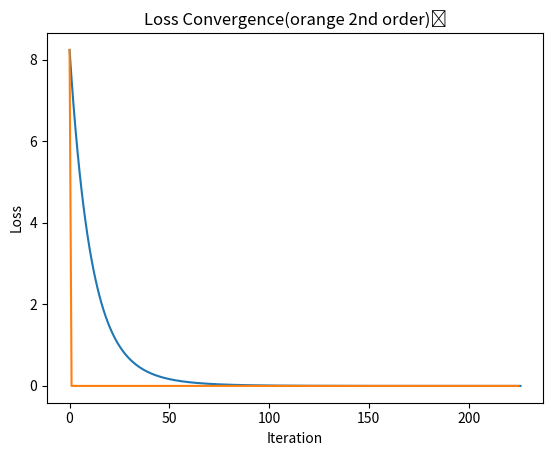
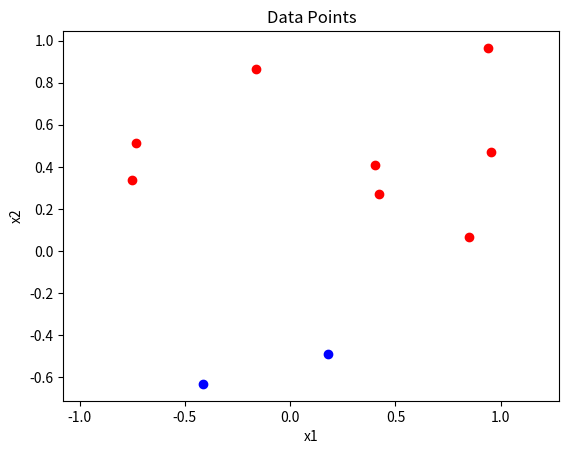
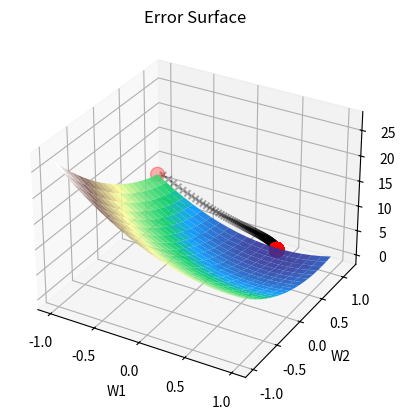

Python code for these plots, in order:
import numpy as np
import matplotlib.pyplot as plt
from mpl_toolkits.mplot3d import Axes3D
# from matplotlib.animation import FuncAnimation

# INPUT
X = np.random.uniform(-1,1,(10,2))

# OUTPUT
W_final = np.random.random((2,))
# W_final = np.array([1,1])
Y = X.dot(W_final)

# INITIAL VALUES
W = np.array([-1,1],dtype='float64')
W_hessian = np.array([-1,1],dtype='float64')
W_hist = []
W_hessian_hist = []
loss = 40
loss_2nd_order = 40
prev_loss = 0
prev_loss_hessian = 0
loss_hist = []
loss_hessian_hist= []

# Gradient Descent
lr = 0.01
cnt = 0
print("Hessian Matrix:", X.T.dot(X))
H_inv = np.linalg.inv(X.T.dot(X))

while True:
	# Forward Prop
	Y_Pred = X.dot(W) 
	dL = (Y - Y_Pred)
	# LOSS
	loss = np.sum(dL**2)

	# Back prop
	dW = X.T.dot(dL)
	W += lr*dW

	W_hist.append([W[0],W[1], W_hessian[0], W_hessian[1]])
	loss_hist.append(loss)

	if np.abs(loss - prev_loss) <  1e-6:
		break

	# Similiarly for 2nd order derivative back prop
	Y_Pred_hessian = X.dot(W_hessian)
	dL_hessian = (Y - Y_Pred_hessian)
	loss_2nd_order = np.sum(dL_hessian**2)	

	dW =  X.T.dot(dL_hessian)
	dW = H_inv.dot(dW)

	W_hessian_hist.append([W_hessian[0],W_hessian[1]])
	loss_hessian_hist.append(loss_2nd_order)
	W_hessian += dW			

	# if np.abs(loss_2nd_order - prev_loss_hessian) <  1e-6:
		# print("Iteration:",cnt," Loss:",np.sum((Y - Y_Pred)**2), "2nd order method Loss:",np.sum((Y - Y_Pred_hessian)**2))
		# break

	if cnt % 100 == 0:
		print("Iteration:",cnt," Loss:",np.sum((Y - Y_Pred)**2), "2nd order method Loss:",np.sum((Y - Y_Pred_hessian)**2))
		# plot()
		# print("W",W)
		# plot()
	cnt += 1  
	prev_loss = loss
	prev_loss_hessian = loss_2nd_order

print("Iteration:",cnt," Loss:",np.sum((Y - Y_Pred)**2), "2nd order method Loss:",np.sum((Y - Y_Pred_hessian)**2))



fig2 = plt.figure()

ax1 = fig2.add_subplot(111)
ax1.plot(np.arange(len(loss_hist)),loss_hist,label='First order loss')
ax1.plot(np.arange(len(loss_hessian_hist)),loss_hessian_hist,label='2n order loss')

ax1.set_xlabel('Iteration')
ax1.set_ylabel('Loss')
ax1.set_title('Loss Convergence(orange 2nd order)	')



fig3 = plt.figure()

ax3 = fig3.add_subplot(111)
X1 = X[ Y >= 0,:]
X2 = X[ Y < 0,:]
ax3.scatter(X1[:,0],X1[:,1],color='red')
ax3.scatter(X2[:,0],X2[:,1],color='blue')

ax3.set_xlabel('x1')
ax3.set_ylabel('x2')
ax3.axis('equal')
ax3.set_title('Data Points')



W_hist = np.array(W_hist)
W_hessian_hist = np.array(W_hessian_hist)

W1,W2 = np.meshgrid(np.linspace(-1,1,20),np.linspace(-1,1,20))
y_pred = X[:,0]*W1.reshape((20,20,1)) + X[:,1]*W2.reshape((20,20,1)) 
y = Y
error = np.sum((y_pred - y)**2,axis=2)
# For different cases of W1 and W2 get the error values
fig = plt.figure()
ax = fig.add_subplot(111, projection='3d')
ax.scatter(W_hist[:,0],W_hist[:,1],loss_hist,color='black', marker='x', label='First order derivative')
ax.scatter(W_hessian_hist[:,0],W_hessian_hist[:,1],loss_hessian_hist,color='red', marker='o', s=100, label='Second order derivative')
ax.plot_surface(W1, W2,error, cmap='terrain', alpha=0.9)
ax.set_xlabel('W1')
ax.set_ylabel('W2')
ax.set_zlabel('Error func')
ax.set_title('Error Surface')
plt.show()

